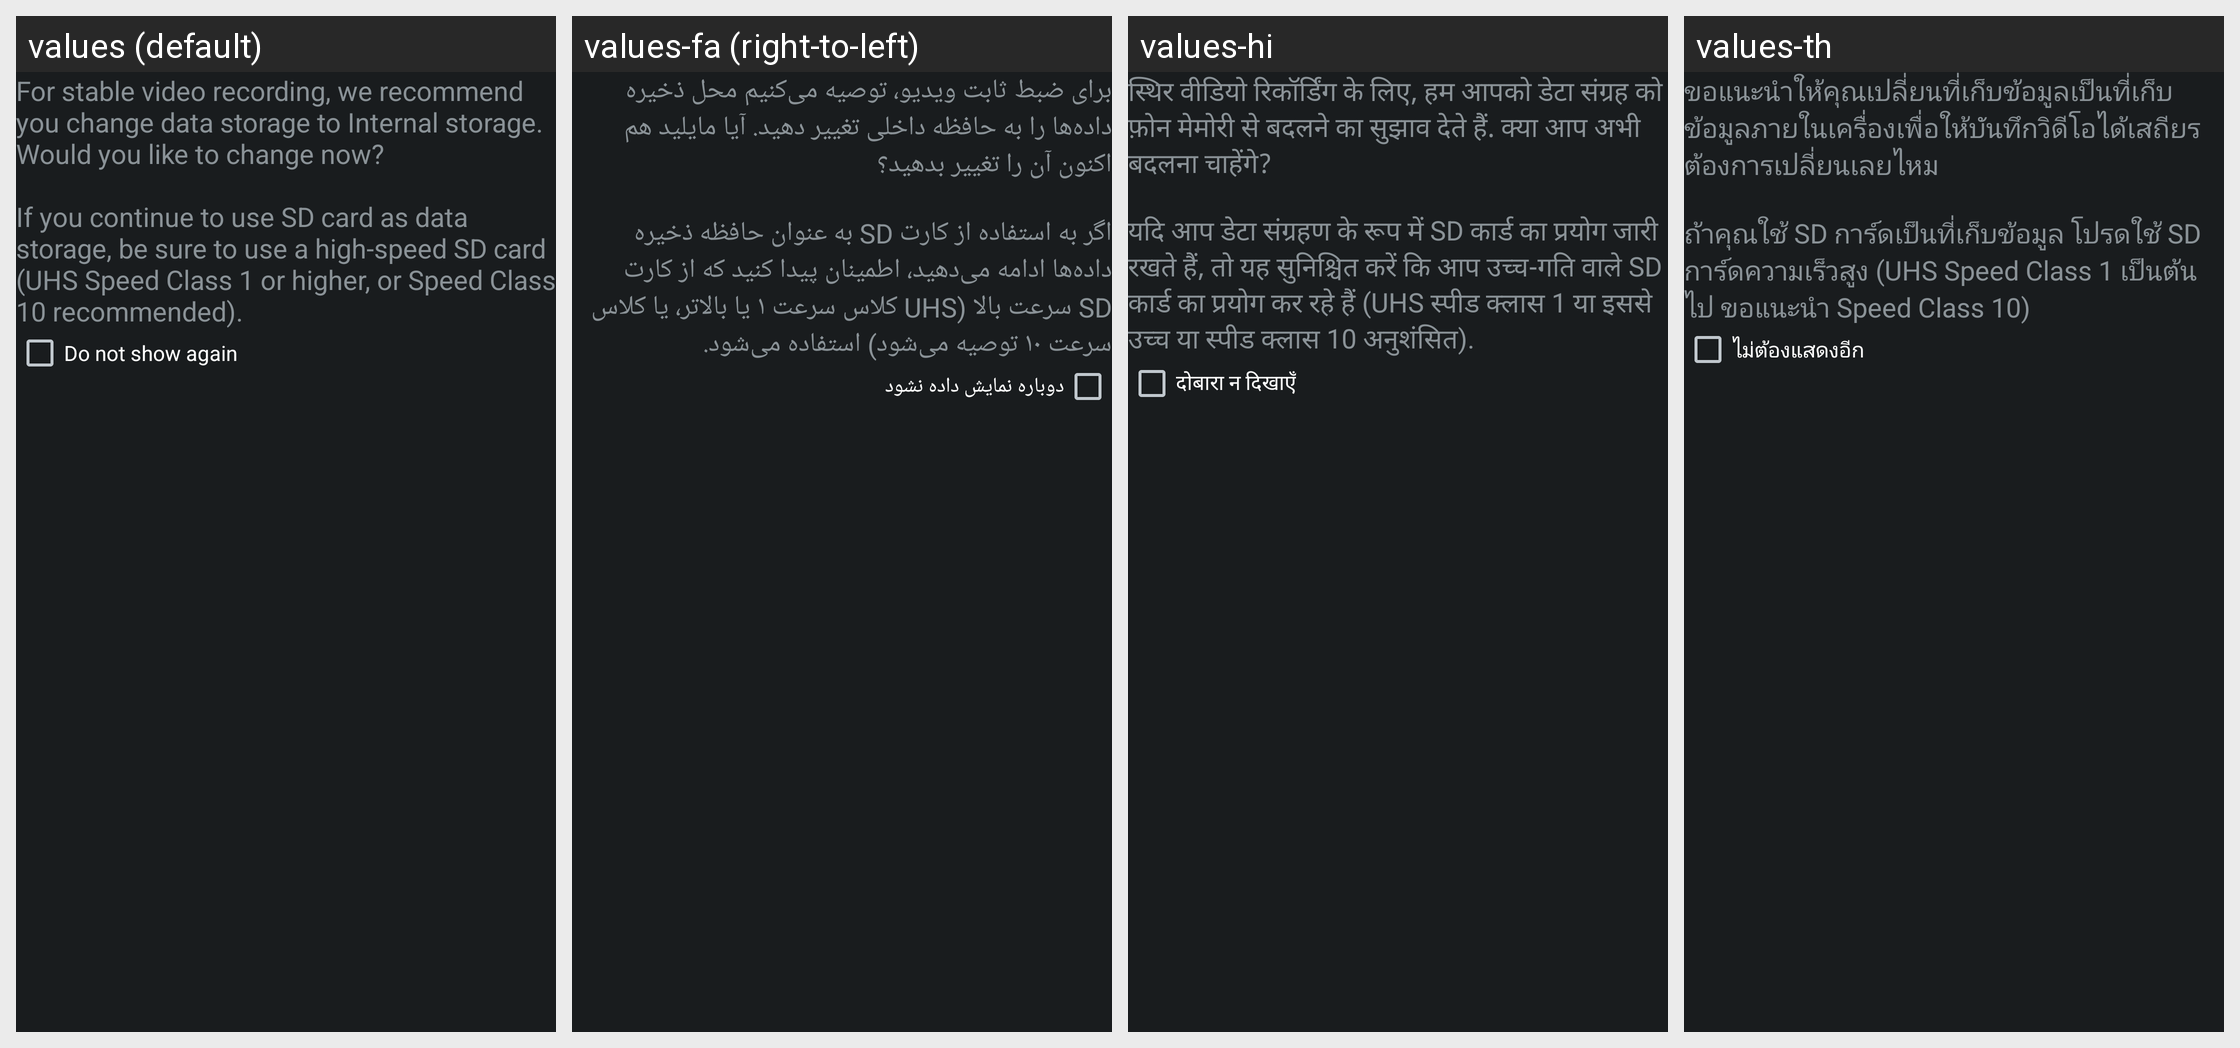

Strings drawn on this Android screen and how each of the app's shown locales translates them:
Android screen res/layout/storage_popup_content.xml rendered under 4 locales, left to right: values (default), values-fa (right-to-left), values-hi, values-th. Device: Nexus 5 (rendered at 1080×1920; each locale shown at half size, 540×960, under a caption strip naming it); theme android:Theme.DeviceDefault.NoActionBar.Fullscreen.
Other locales in the repository, not shown: values-af, values-am, values-ar, values-az, values-be, values-bg, values-bn, values-bs, values-ca, values-cs, values-da, values-de, values-el, values-en, values-en-rCA, values-en-rGB, values-en-rUS, values-es, values-es-rES, values-es-rUS, values-et, values-eu, values-fi, values-fr, values-fr-rCA, values-gl, values-hr, values-hu, values-hy, values-in, values-is, values-it, values-iw, values-ja, values-jv, values-ka, values-kk, values-kn, values-ko, values-lt, values-lv, values-mk, values-ml, values-mr, values-ms, values-nb, values-nl, values-pa, values-pl, values-pt, values-pt-rBR, values-pt-rPT, values-ro, values-ru, values-sk, values-sl, values-sq, values-sr, values-su, values-sv, values-sw, values-ta, values-te, values-tl, values-tr, values-tt, values-uk, values-vi, values-zh-rCN, values-zh-rHK, values-zh-rTW, values-zu.
Strings drawn on this screen, with the default value and each locale's value (text and hints the layout hard-codes, and strings that could not be matched under every locale, appear in the picture but are not listed):

cam_strings_video_explanatory_txt
  values: For stable video recording, we recommend you change data storage to Internal storage. Would you like to change now?
      
      If you continue to use SD card as data storage, be sure to use a high-speed SD card (UHS Speed Class 1 or higher, or Speed Class 10 recommended).
  values-fa: برای ضبط ثابت ویدیو، توصیه می‌کنیم محل ذخیره داده‌ها را به حافظه داخلی تغییر دهید. آیا مایلید هم اکنون آن را تغییر بدهید؟
      
      اگر به استفاده از کارت SD به عنوان حافظه ذخیره داده‌ها ادامه می‌دهید، اطمینان پیدا کنید که از کارت SD سرعت بالا (UHS کلاس سرعت ۱ یا بالاتر، یا کلاس سرعت ۱۰ توصیه می‌شود) استفاده می‌شود.
  values-hi: स्थिर वीडियो रिकॉर्डिंग के लिए, हम आपको डेटा संग्रह को फ़ोन मेमोरी से बदलने का सुझाव देते हैं. क्या आप अभी बदलना चाहेंगे?
      
      यदि आप डेटा संग्रहण के रूप में SD कार्ड का प्रयोग जारी रखते हैं, तो यह सुनिश्चित करें कि आप उच्च-गति वाले SD कार्ड का प्रयोग कर रहे हैं (UHS स्पीड क्लास 1 या इससे उच्च या स्पीड क्लास 10 अनुशंसित).
  values-th: ขอแนะนำให้คุณเปลี่ยนที่เก็บข้อมูลเป็นที่เก็บข้อมูลภายในเครื่องเพื่อให้บันทึกวิดีโอได้เสถียร ต้องการเปลี่ยนเลยไหม
      
      ถ้าคุณใช้ SD การ์ดเป็นที่เก็บข้อมูล โปรดใช้ SD การ์ดความเร็วสูง (UHS Speed Class 1 เป็นต้นไป ขอแนะนำ Speed Class 10)

cam_strings_do_not_show_again_txt
  values: Do not show again
  values-fa: دوباره نمایش داده نشود
  values-hi: दोबारा न दिखाएँ
  values-th: ไม่ต้องแสดงอีก
